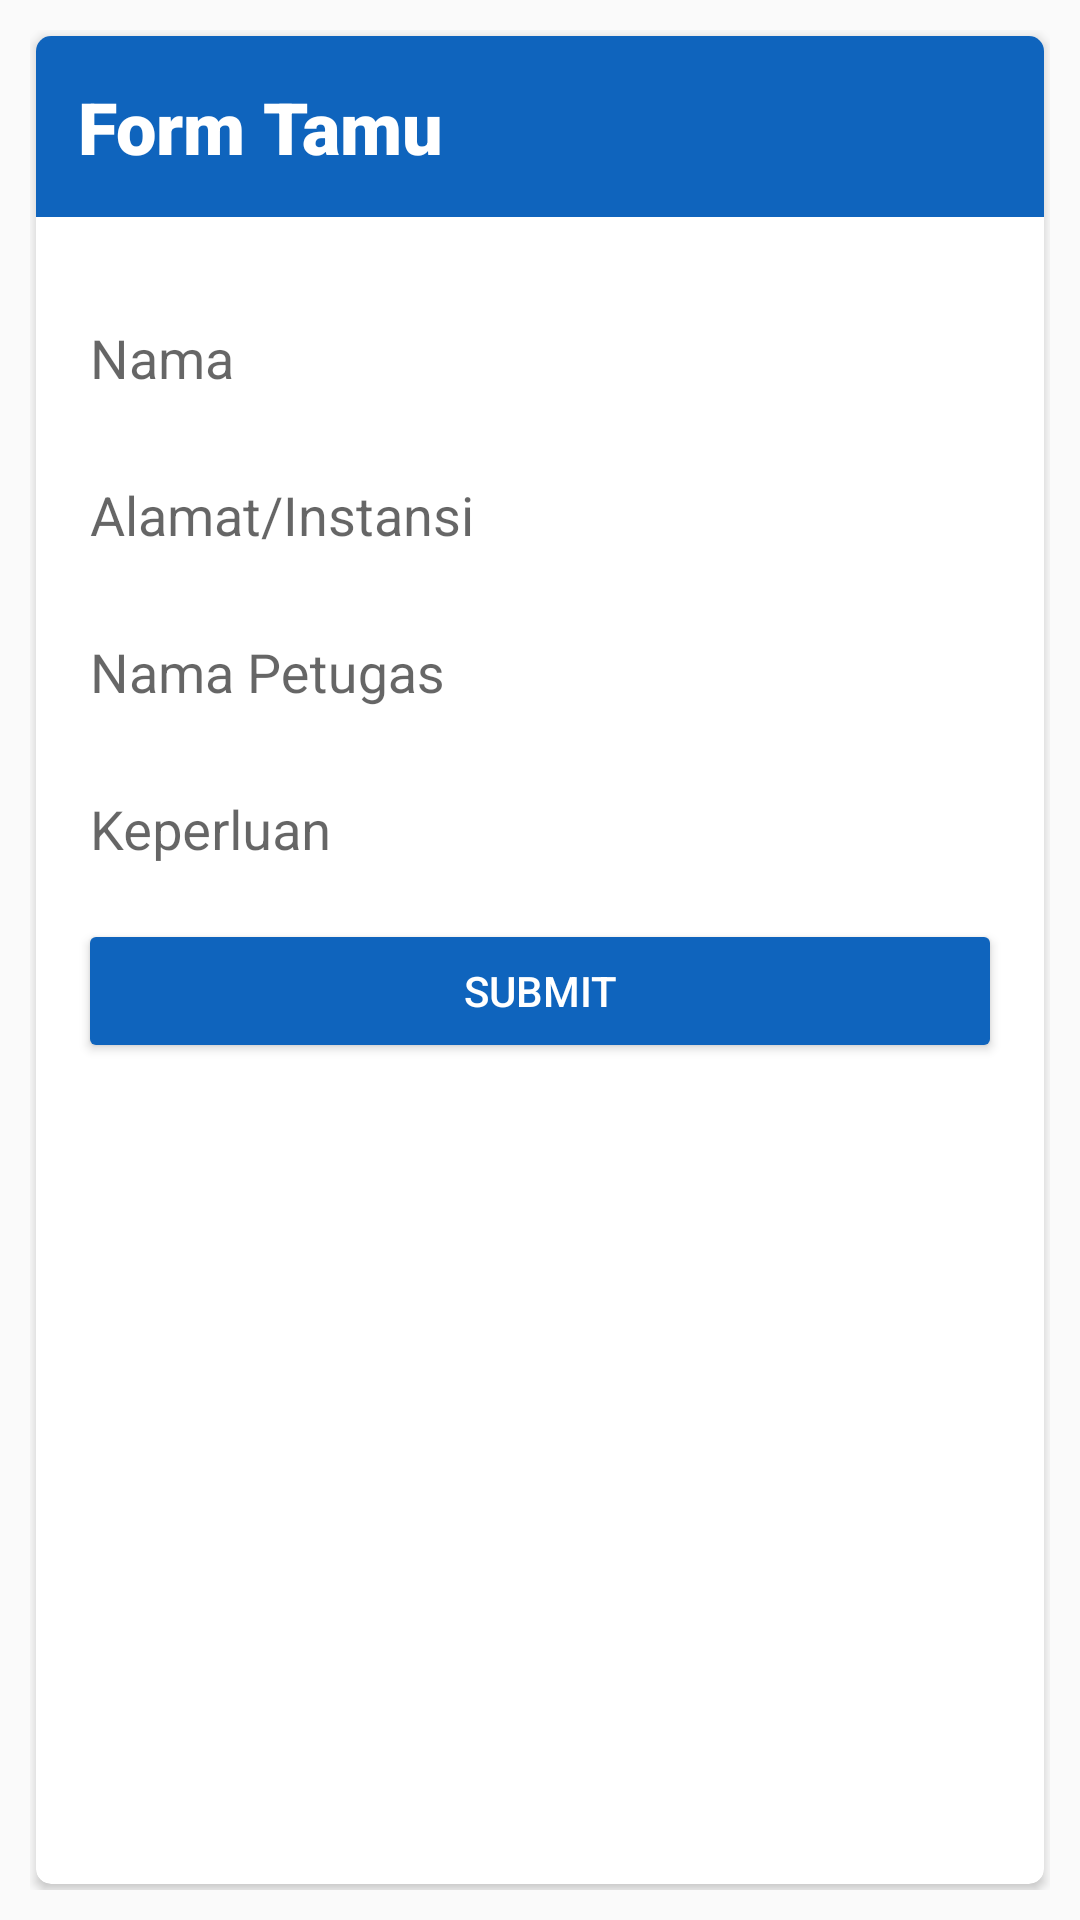

Reconstruct the res/layout file that produces this screen, plus the resources it refers to.
<!-- AndroidManifest.xml: application theme Theme.BukuTamu -->
<!-- res/layout/activity_form.xml -->
<?xml version="1.0" encoding="utf-8"?>
<LinearLayout xmlns:android="http://schemas.android.com/apk/res/android"
    xmlns:app="http://schemas.android.com/apk/res-auto"
    xmlns:tools="http://schemas.android.com/tools"
    android:layout_width="match_parent"
    android:layout_height="match_parent"
    tools:context=".FormActivity"
    android:padding="10dp">

    <androidx.cardview.widget.CardView
        android:layout_width="match_parent"
        android:layout_height="match_parent"
        app:cardCornerRadius="5dp"
        android:layout_margin="2dp">

        <LinearLayout
            android:layout_width="match_parent"
            android:layout_height="wrap_content"
            android:padding="14dp"
            android:background="#0F64BD">

            <TextView
                android:layout_width="wrap_content"
                android:layout_height="wrap_content"
                android:text="Form Tamu"
                android:fontFamily="sans-serif-black"
                android:textSize="24dp"
                android:textColor="#FFF"/>

        </LinearLayout>

        <LinearLayout
            android:layout_width="match_parent"
            android:layout_height="match_parent"
            android:layout_marginTop="75dp"
            android:orientation="vertical"
            android:paddingHorizontal="14dp">

            <com.google.android.material.textfield.TextInputLayout
                android:layout_width="match_parent"
                android:layout_height="wrap_content">

                <com.google.android.material.textfield.TextInputEditText
                    android:id="@+id/nama"
                    android:layout_width="match_parent"
                    android:layout_height="wrap_content"
                    android:hint="Nama"
                    android:backgroundTint="#FFF"/>

            </com.google.android.material.textfield.TextInputLayout>

            <com.google.android.material.textfield.TextInputLayout
                android:layout_width="match_parent"
                android:layout_height="wrap_content">

                <com.google.android.material.textfield.TextInputEditText
                    android:id="@+id/alamat"
                    android:layout_width="match_parent"
                    android:layout_height="wrap_content"
                    android:hint="Alamat/Instansi"
                    android:backgroundTint="#FFF"/>

            </com.google.android.material.textfield.TextInputLayout>

            <com.google.android.material.textfield.TextInputLayout
                android:layout_width="match_parent"
                android:layout_height="wrap_content">

                <com.google.android.material.textfield.TextInputEditText
                    android:id="@+id/petugas"
                    android:layout_width="match_parent"
                    android:layout_height="wrap_content"
                    android:hint="Nama Petugas"
                    android:backgroundTint="#FFF"/>

            </com.google.android.material.textfield.TextInputLayout>

            <com.google.android.material.textfield.TextInputLayout
                android:layout_width="match_parent"
                android:layout_height="wrap_content">

                <com.google.android.material.textfield.TextInputEditText
                    android:id="@+id/keterangan"
                    android:layout_width="match_parent"
                    android:layout_height="wrap_content"
                    android:hint="Keperluan"
                    android:backgroundTint="#FFF"/>

            </com.google.android.material.textfield.TextInputLayout>

            <Button
                android:id="@+id/btnSubmit"
                android:layout_width="match_parent"
                android:layout_height="wrap_content"
                android:text="submit"
                android:layout_marginTop="10dp"
                android:backgroundTint="#0F64BD"
                android:textColor="#FFF"/>

        </LinearLayout>

    </androidx.cardview.widget.CardView>

</LinearLayout>
<!-- resources referenced by this layout -->
<resources>
  <style name="Theme.BukuTamu" parent="Theme.AppCompat.DayNight.NoActionBar">
          
          <item name="colorPrimary">@color/purple_500</item>
          <item name="colorPrimaryVariant">@color/purple_700</item>
          <item name="colorOnPrimary">@color/white</item>
          
          <item name="colorSecondary">@color/teal_200</item>
          <item name="colorSecondaryVariant">@color/teal_700</item>
          <item name="colorOnSecondary">@color/black</item>
          
          <item name="android:statusBarColor">@color/main</item>
          
      </style>
  <color name="purple_500">#FF6200EE</color>
  <color name="purple_700">#FF3700B3</color>
  <color name="white">#FFFFFFFF</color>
  <color name="teal_200">#FF03DAC5</color>
  <color name="teal_700">#FF018786</color>
  <color name="black">#FF000000</color>
  <color name="main">#0F64BD</color>
</resources>
